Image classification data set "data_split" (setiawanadekaputrajaya/Klasifikasi_Penyakit-Daun-Padi on GitHub). Class labels (3): bacterial leaf blight, brown spot, leaf scald.

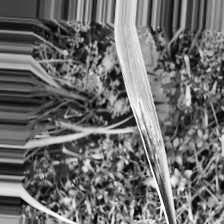
Label: leaf scald

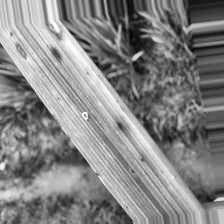
Label: brown spot

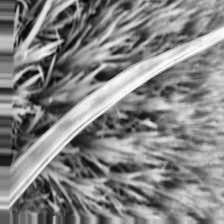
Label: leaf scald

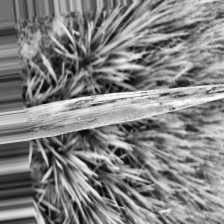
Label: bacterial leaf blight

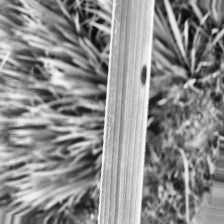
Label: brown spot

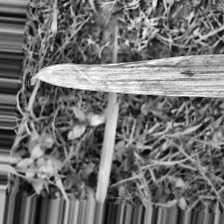
Label: bacterial leaf blight
